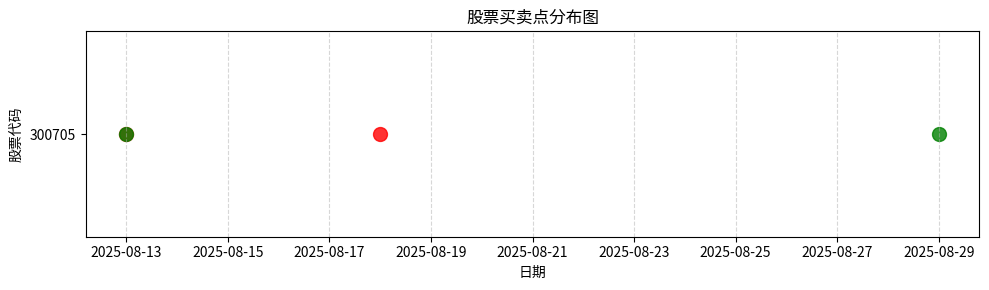

This chart was generated by the following Python code:
import matplotlib.pyplot as plt
import pandas as pd

# 数据准备
data = [
    {'code': '300705', 'date': '2025-08-13', 'type': 'buy'},
    {'code': '300705', 'date': '2025-08-13', 'type': 'sell'},
    {'code': '300705', 'date': '2025-08-18', 'type': 'buy'},
    {'code': '300705', 'date': '2025-08-29', 'type': 'sell'},
]

# 转换为DataFrame
df = pd.DataFrame(data)
df['date'] = pd.to_datetime(df['date'])

# 为股票代码分配y轴位置
codes = df['code'].unique()
code_to_y = {code: idx for idx, code in enumerate(codes)}
df['y'] = df['code'].map(code_to_y)

# 绘图
plt.figure(figsize=(10, 3))
for _, row in df.iterrows():
    color = 'red' if row['type'] == 'buy' else 'green'
    plt.scatter(row['date'], row['y'], color=color, s=100, alpha=0.8)

# 设置坐标轴
plt.yticks(range(len(codes)), codes)
plt.xlabel('日期')
plt.ylabel('股票代码')
plt.title('股票买卖点分布图')
plt.grid(True, axis='x', linestyle='--', alpha=0.5)
plt.tight_layout()
plt.show()
